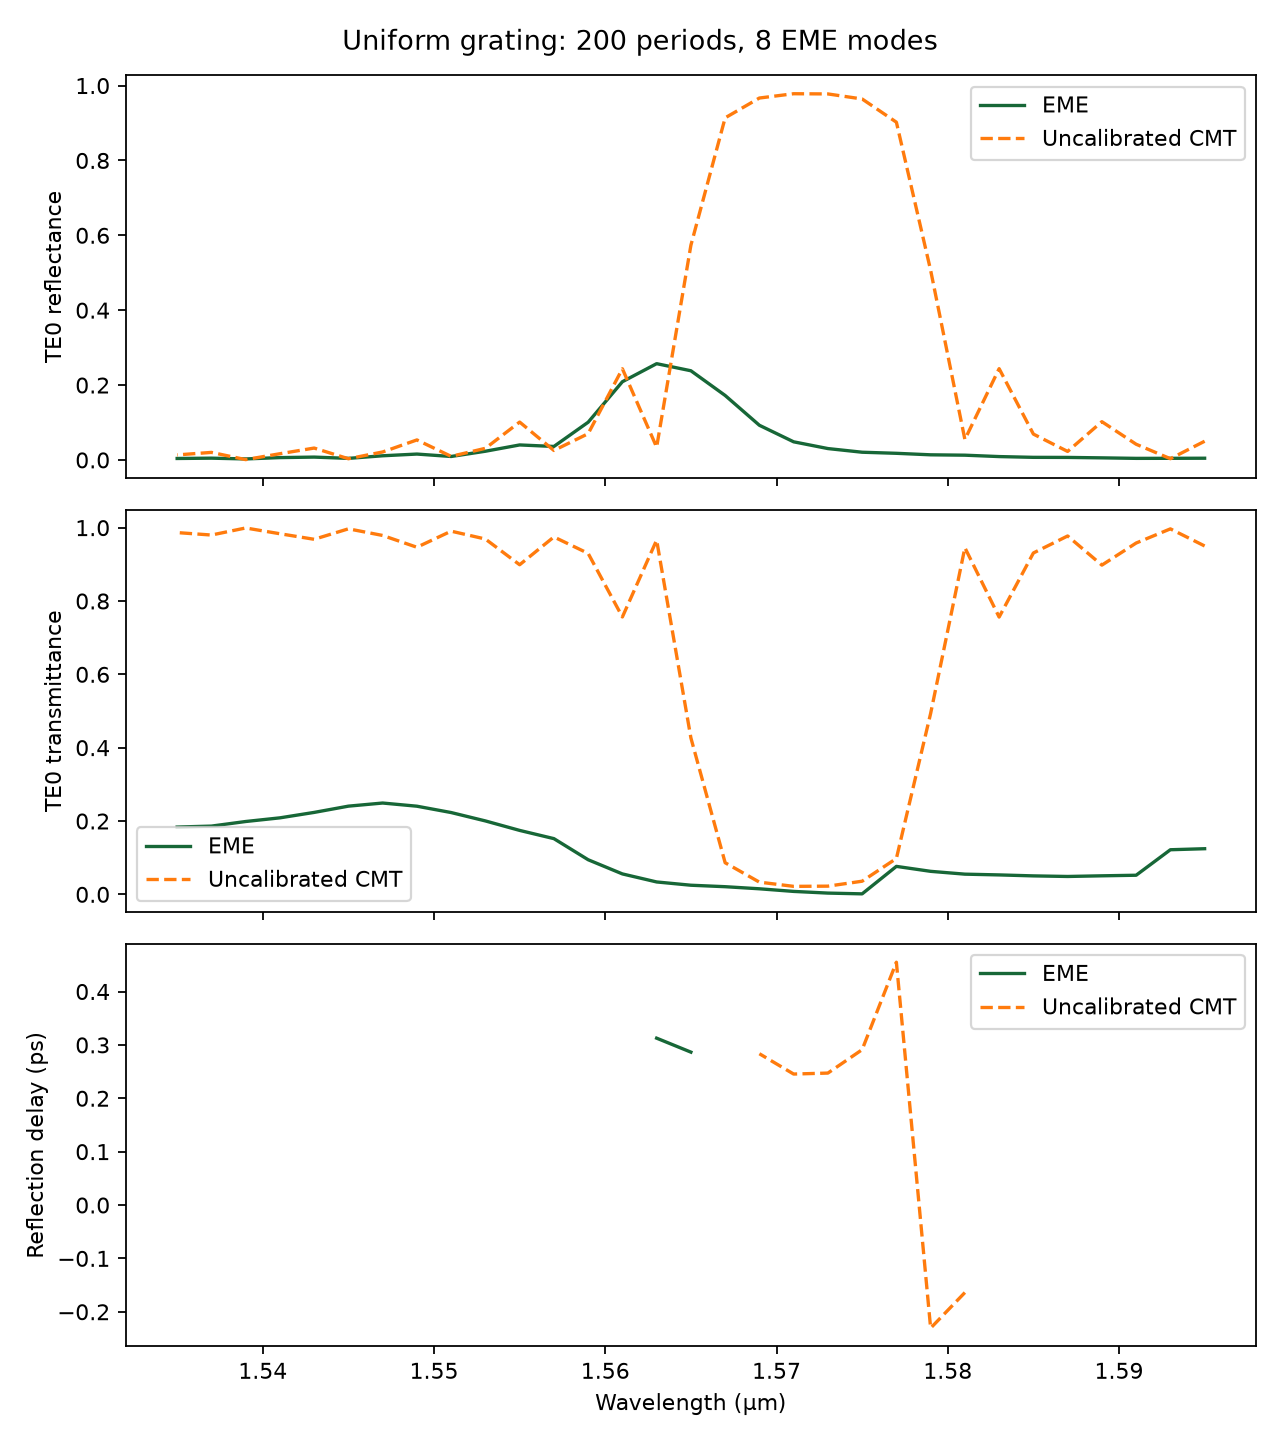

The table this chart was drawn from, first rows:
frequency_hz, wavelength_um, r_eme_real, r_eme_imag, r_cmt_real, r_cmt_imag, R_eme, R_cmt, T_TE0_eme, T_cmt, delay_eme_ps, delay_cmt_ps, period_nm, period_count, num_modes
187957653918495, 1.595, -0.007399, 0.06707, 0.2071, 0.08389, 0.004553, 0.04992, 0.1245, 0.9501, , , 413.2, 200, 8
188193633396108, 1.593, -0.01454, 0.06388, 0.01253, 0.05608, 0.004292, 0.003302, 0.1216, 0.9967, , , 413.2, 200, 8
188430206159648, 1.591, -0.01025, 0.06379, 0.1443, -0.1453, 0.004174, 0.04192, 0.05212, 0.9581, , , 413.2, 200, 8
188667374449339, 1.589, -0.008018, 0.07406, 0.3153, 0.05219, 0.005549, 0.1022, 0.05056, 0.8978, , , 413.2, 200, 8
188905140516698, 1.587, -0.0149, 0.08043, 0.06192, 0.1373, 0.00669, 0.02268, 0.04875, 0.9773, , , 413.2, 200, 8
189143506624606, 1.585, -0.01616, 0.08153, 0.1638, -0.2054, 0.006908, 0.06904, 0.05035, 0.931, , , 413.2, 200, 8
189382475047378, 1.583, -0.01089, 0.09404, 0.4912, 0.05002, 0.008962, 0.2438, 0.053, 0.7562, , , 413.2, 200, 8
189622048070841, 1.581, -0.02293, 0.1102, 0.09037, 0.2155, 0.01268, 0.0546, 0.05507, 0.9454, , -0.164, 413.2, 200, 8
189862227992400, 1.579, -0.03083, 0.1127, 0.6557, -0.2769, 0.01366, 0.5066, 0.06276, 0.4934, , -0.2306, 413.2, 200, 8
190103017121116, 1.577, -0.02101, 0.1313, 0.8412, 0.4412, 0.01769, 0.9022, 0.07626, 0.09785, , 0.4549, 413.2, 200, 8
190344417777778, 1.575, -0.07683, 0.1211, 0.5488, 0.8142, 0.02057, 0.9642, 0.001343, 0.03582, , 0.2911, 413.2, 200, 8
190586432294978, 1.573, -0.09808, 0.144, 0.2003, 0.9683, 0.03036, 0.9777, 0.003421, 0.02234, , 0.2472, 413.2, 200, 8
190829063017186, 1.571, -0.1323, 0.1758, -0.1572, 0.9765, 0.04839, 0.9782, 0.008003, 0.0218, , 0.2454, 413.2, 200, 8
191072312300829, 1.569, -0.2088, 0.2213, -0.5099, 0.8407, 0.09257, 0.9667, 0.01516, 0.03327, , 0.2835, 413.2, 200, 8
191316182514359, 1.567, -0.3594, 0.2075, -0.8182, 0.4942, 0.1722, 0.9138, 0.02086, 0.08622, , , 413.2, 200, 8
191560676038339, 1.565, -0.4853, 0.05183, -0.7252, -0.218, 0.2382, 0.5734, 0.02488, 0.4266, 0.2865, , 413.2, 200, 8
191805795265515, 1.563, -0.475, -0.1775, -0.05548, 0.1756, 0.2571, 0.03393, 0.0338, 0.9661, 0.3126, , 413.2, 200, 8
192051542600897, 1.561, -0.299, -0.3458, -0.4888, 0.0682, 0.2089, 0.2436, 0.05572, 0.7564, , , 413.2, 200, 8
192297920461835, 1.559, -0.08759, -0.305, -0.1669, -0.2056, 0.1007, 0.07011, 0.09439, 0.9299, , , 413.2, 200, 8
192544931278099, 1.557, -0.0507, -0.1828, -0.06963, 0.143, 0.03597, 0.02528, 0.1519, 0.9747, , , 413.2, 200, 8
192792577491961, 1.555, -0.04983, -0.1938, -0.3165, 0.03119, 0.04003, 0.1011, 0.1744, 0.8989, , , 413.2, 200, 8
193040861558274, 1.553, 0.01199, -0.1519, -0.1087, -0.1385, 0.02321, 0.03102, 0.2002, 0.969, , , 413.2, 200, 8
193289785944552, 1.551, -0.01613, -0.09462, -0.03703, 0.09035, 0.009213, 0.009533, 0.2231, 0.9905, , , 413.2, 200, 8
193539353131052, 1.549, -0.02792, -0.122, -0.2277, 0.0394, 0.01567, 0.05342, 0.2404, 0.9466, , , 413.2, 200, 8
193789565610860, 1.547, 0.01602, -0.1041, -0.09872, -0.1073, 0.0111, 0.02126, 0.249, 0.9787, , , 413.2, 200, 8
194040425889968, 1.545, -0.00431, -0.06434, -0.01593, 0.054, 0.004159, 0.003169, 0.2405, 0.9968, , , 413.2, 200, 8
194291936487362, 1.543, -0.01867, -0.08493, -0.1715, 0.04784, 0.007561, 0.03171, 0.2235, 0.9683, , , 413.2, 200, 8
194544099935107, 1.541, 0.009368, -0.07833, -0.09603, -0.08575, 0.006223, 0.01658, 0.2086, 0.9834, , , 413.2, 200, 8
194796918778428, 1.539, -0.002792, -0.05131, -0.005268, 0.02872, 0.002641, 0.0008525, 0.1986, 0.9991, , , 413.2, 200, 8
195050395575797, 1.537, -0.01117, -0.06769, -0.132, 0.05171, 0.004707, 0.02011, 0.1861, 0.9799, , , 413.2, 200, 8
195304532899023, 1.535, 0.007569, -0.06172, -0.09342, -0.06859, 0.003866, 0.01343, 0.1835, 0.9866, , , 413.2, 200, 8
